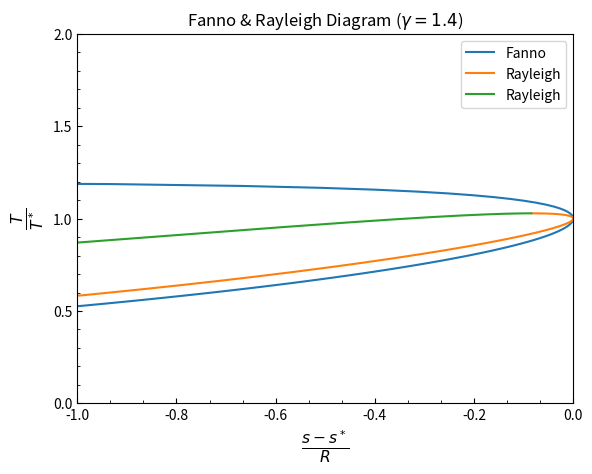

Write Python code to recreate this figure.
import numpy as np 
from matplotlib import pyplot as plt 

gamma = 1.4
t_f = np.linspace(0.5,1.5,100)
t_r = np.linspace(0.5,1.5,1000000)
s_f = np.log(np.power(t_f,1/(gamma-1))*np.sqrt(((gamma+1)-2*t_f)/(gamma-1)))



       

s_r_m = gamma/(gamma-1)*np.log(t_r)-np.log(((1+gamma)/2)-np.sqrt(np.power((1+gamma)/2,2)-gamma*t_r))
s_r_p = gamma/(gamma-1)*np.log(t_r)-np.log(((1+gamma)/2)+np.sqrt(np.power((1+gamma)/2,2)-gamma*t_r))

plt.plot(s_f,t_f,label="Fanno")
plt.plot(s_r_m,t_r,label="Rayleigh")
plt.plot(s_r_p,t_r,label="Rayleigh")

plt.legend(loc="upper right")
ax = plt.gca()
ax.xaxis.set_major_locator(plt.MultipleLocator(0.2))
ax.xaxis.set_minor_locator(plt.MultipleLocator(0.2/3))
ax.xaxis.set_tick_params(which="both",direction="in")
ax.yaxis.set_tick_params(which="both",direction="in")
ax.yaxis.set_major_locator(plt.MultipleLocator(0.5))
ax.yaxis.set_minor_locator(plt.MultipleLocator(0.1))

plt.title("Fanno & Rayleigh Diagram "+r"($\gamma=1.4$)")
plt.xlim(-1.0,0.0)
plt.xticks([-1.0,-.8,-.6,-.4,-.2,0.0],["-1.0","-0.8","-0.6","-0.4","-0.2","0.0"])
plt.yticks([0.0,0.5,1.0,1.5,2.0],["0.0","0.5","1.0","1.5","2.0"])
plt.xlabel(r"$\frac{s-s^*}{R}$",fontsize="16")
plt.ylabel(r"$\frac{T}{T^*}$",fontsize="16")
plt.show()